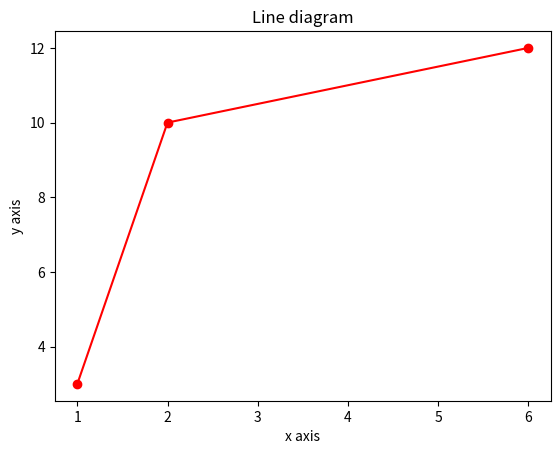

Generate this figure with matplotlib:
# importing the modules
import numpy as np
import matplotlib.pyplot as plt
 
# data to be plotted
x = np.array([1,2,6])
y = np.array([3,10,12])
 
# plotting
plt.title("Line diagram")
plt.xlabel("x axis")
plt.ylabel("y axis")
plt.plot(x, y, color ="red",marker="o")
plt.show()
